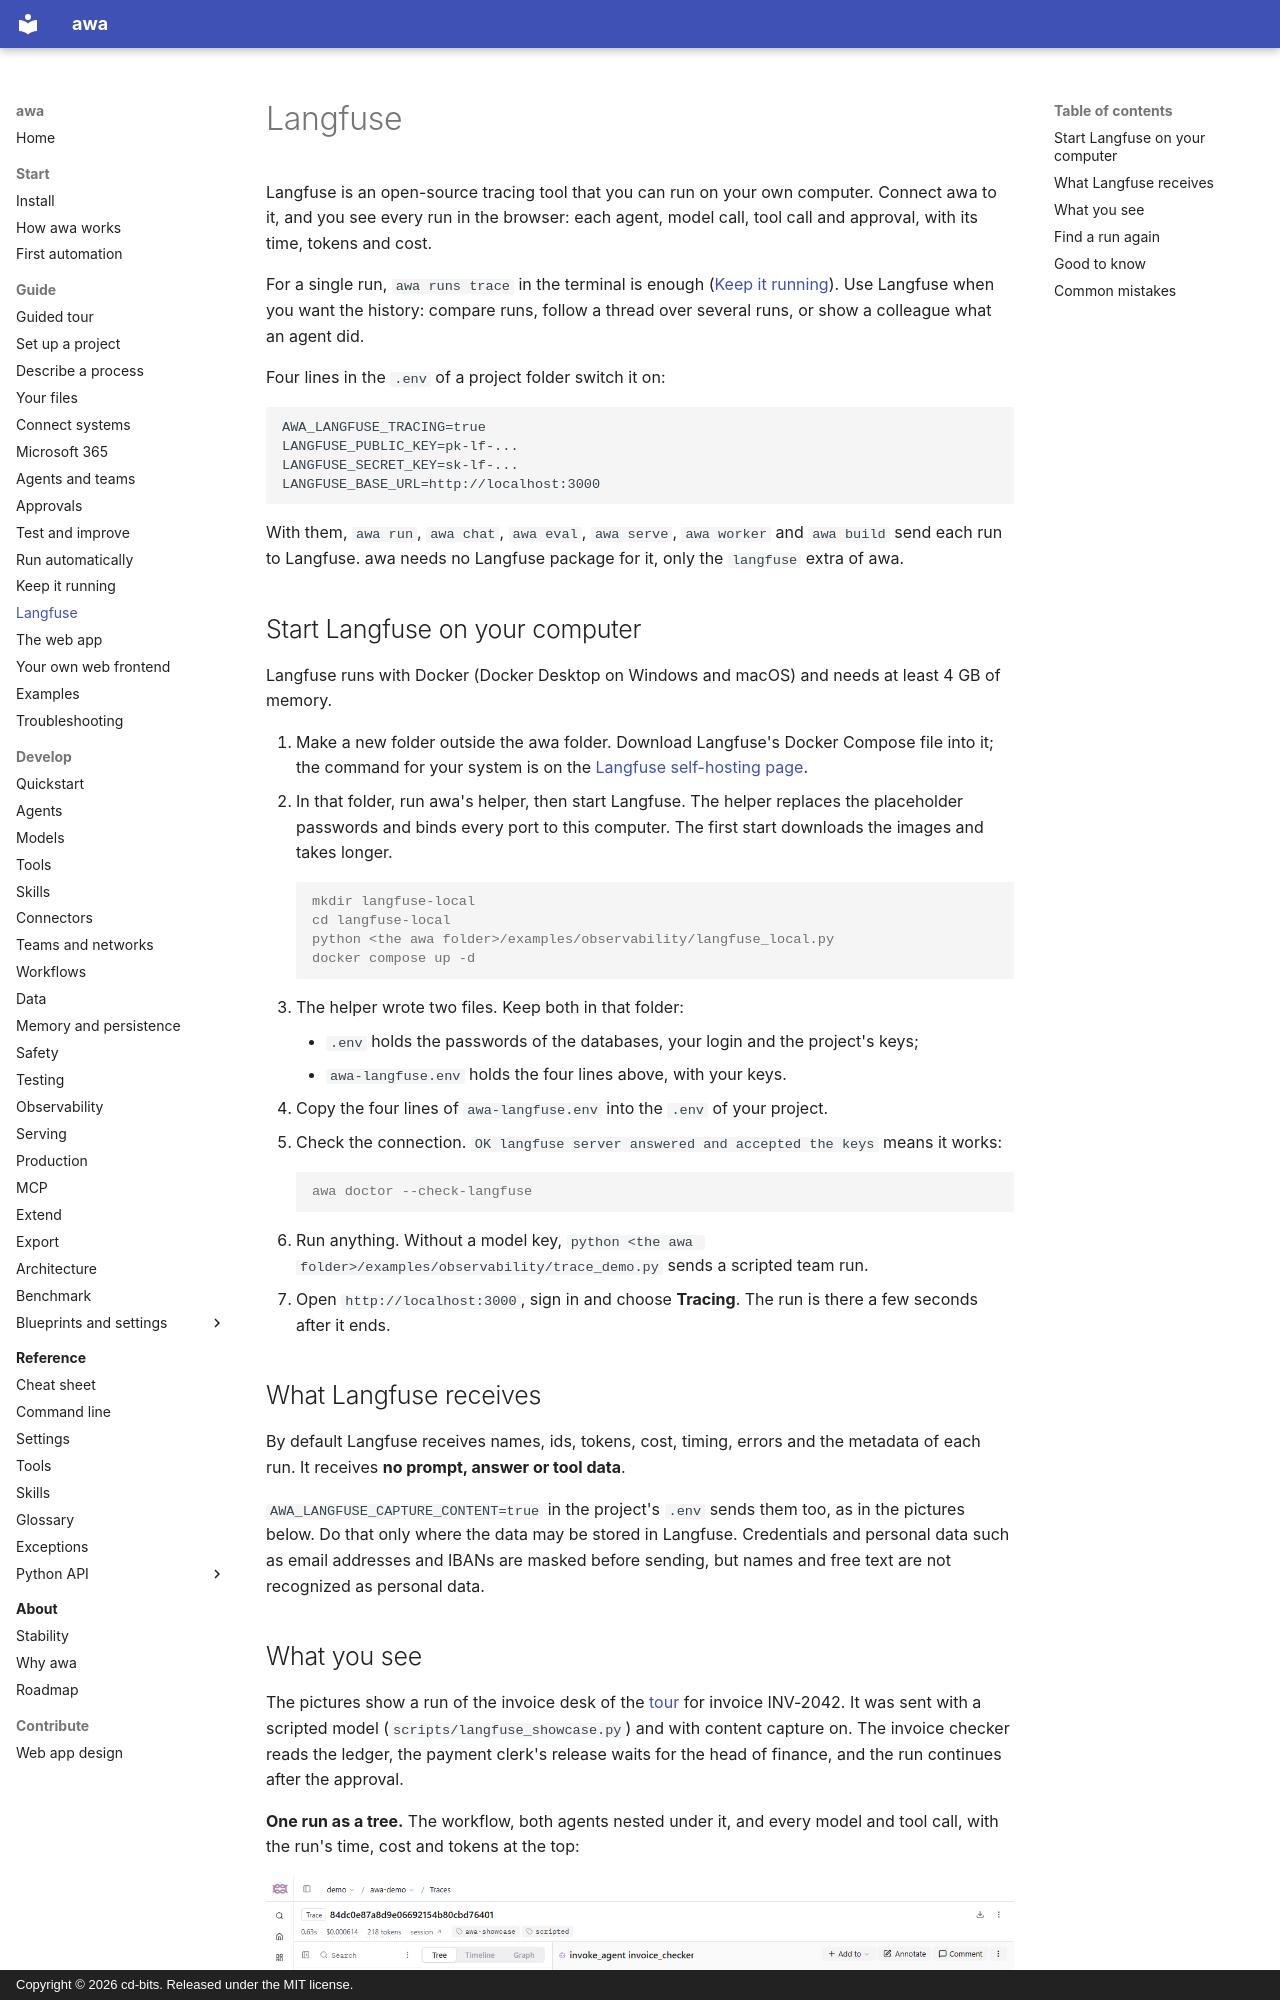

repository: awa-projekt/multiagent_orchestration · page: guide/langfuse/index.html · generator: mkdocs · copyright: Copyright © 2026 cd-bits. Released under the MIT license.

# Langfuse

Langfuse is an open-source tracing tool that you can run on your own computer. Connect awa to it, and you see every
run in the browser: each agent, model call, tool call and approval, with its time, tokens and cost.

For a single run, `awa runs trace` in the terminal is enough ([Keep it running](operate.md#read-a-trace)). Use
Langfuse when you want the history: compare runs, follow a thread over several runs, or show a colleague what an agent
did.

Four lines in the `.env` of a project folder switch it on:

```text
AWA_LANGFUSE_TRACING=true
LANGFUSE_PUBLIC_KEY=pk-lf-...
LANGFUSE_SECRET_KEY=sk-lf-...
LANGFUSE_BASE_URL=http://localhost:3000
```

With them, `awa run`, `awa chat`, `awa eval`, `awa serve`, `awa worker` and `awa build` send each run to Langfuse.
awa needs no Langfuse package for it, only the `langfuse` extra of awa.

## Start Langfuse on your computer

Langfuse runs with Docker (Docker Desktop on Windows and macOS) and needs at least 4 GB of memory.

1. Make a new folder outside the awa folder. Download Langfuse's Docker Compose file into it; the command for your
   system is on the [Langfuse self-hosting page](https://langfuse.com/self-hosting/docker-compose).
2. In that folder, run awa's helper, then start Langfuse. The helper replaces the placeholder passwords and binds
   every port to this computer. The first start downloads the images and takes longer.

    ```console
    mkdir langfuse-local
    cd langfuse-local
    python <the awa folder>/examples/observability/langfuse_local.py
    docker compose up -d
    ```

3. The helper wrote two files. Keep both in that folder:
    - `.env` holds the passwords of the databases, your login and the project's keys;
    - `awa-langfuse.env` holds the four lines above, with your keys.
4. Copy the four lines of `awa-langfuse.env` into the `.env` of your project.
5. Check the connection. `OK langfuse server answered and accepted the keys` means it works:

    ```console
    awa doctor --check-langfuse
    ```

6. Run anything. Without a model key, `python <the awa folder>/examples/observability/trace_demo.py` sends a scripted
   team run.
7. Open `http://localhost:3000`, sign in and choose **Tracing**. The run is there a few seconds after it ends.
